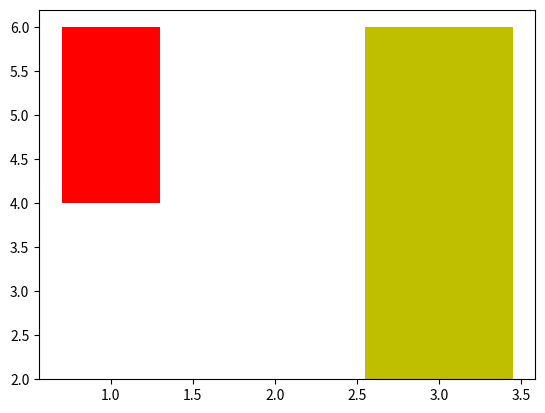

Write the Python code that produced this figure.
import matplotlib.pyplot as plt

x=[1,3]
h=[2,4]
w=[0.6,0.9]
color=['r','y']
plt.bar(x,h,w,color=color,bottom=[4,2])
plt.show()
